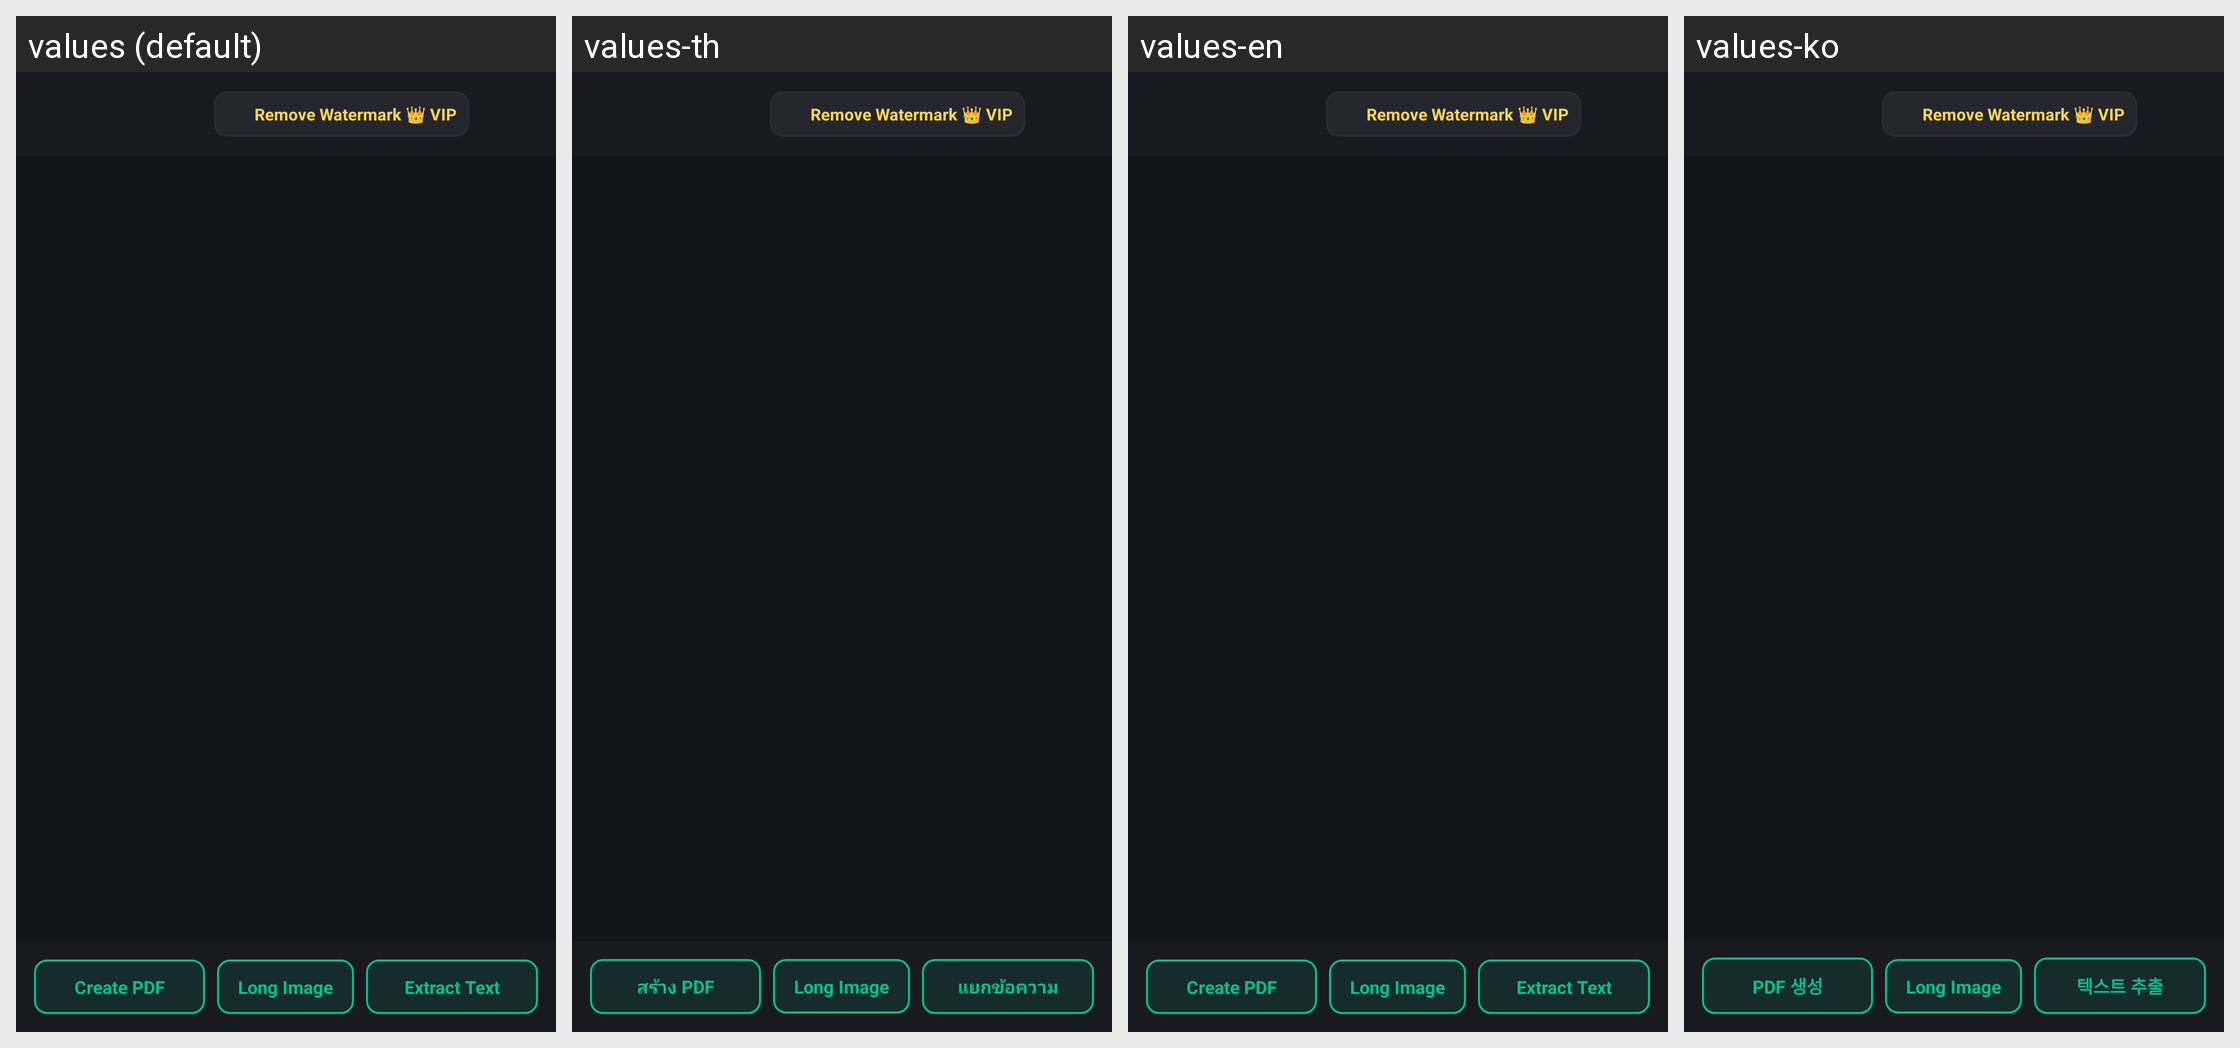

This grid shows one Android layout under several languages. Give, for every string resource on the screen, its name, the default text and each shown locale's text.
Android screen res/layout/activity_pdf_viewer.xml rendered under 4 locales, left to right: values (default), values-th, values-en, values-ko. Device: Nexus 5 (rendered at 1080×1920; each locale shown at half size, 540×960, under a caption strip naming it); theme Theme.TScanner.
Other locales in the repository, not shown: values-af, values-ar, values-ca, values-cs, values-da, values-de, values-es, values-et, values-fi, values-fil, values-fr, values-hi, values-hr, values-hu, values-id, values-in, values-is, values-it, values-ja, values-lt, values-lv, values-ms, values-nb, values-nl, values-no, values-pl, values-pt, values-ro, values-sk, values-sl, values-sq, values-sr, values-sv, values-tr, values-vi, values-zh.
Strings drawn on this screen, with the default value and each locale's value (text and hints the layout hard-codes, and strings that could not be matched under every locale, appear in the picture but are not listed):

watermark_btn_remove_vip
  values: Remove Watermark 👑 VIP
  values-th: Remove Watermark 👑 VIP
  values-en: Remove Watermark 👑 VIP
  values-ko: Remove Watermark 👑 VIP

action_create_pdf
  values: Create PDF
  values-th: สร้าง PDF
  values-en: Create PDF
  values-ko: PDF 생성

action_long_image
  values: Long Image
  values-th: Long Image
  values-en: Long Image
  values-ko: Long Image

action_ocr
  values: Extract Text
  values-th: แยกข้อความ
  values-en: Extract Text
  values-ko: 텍스트 추출
